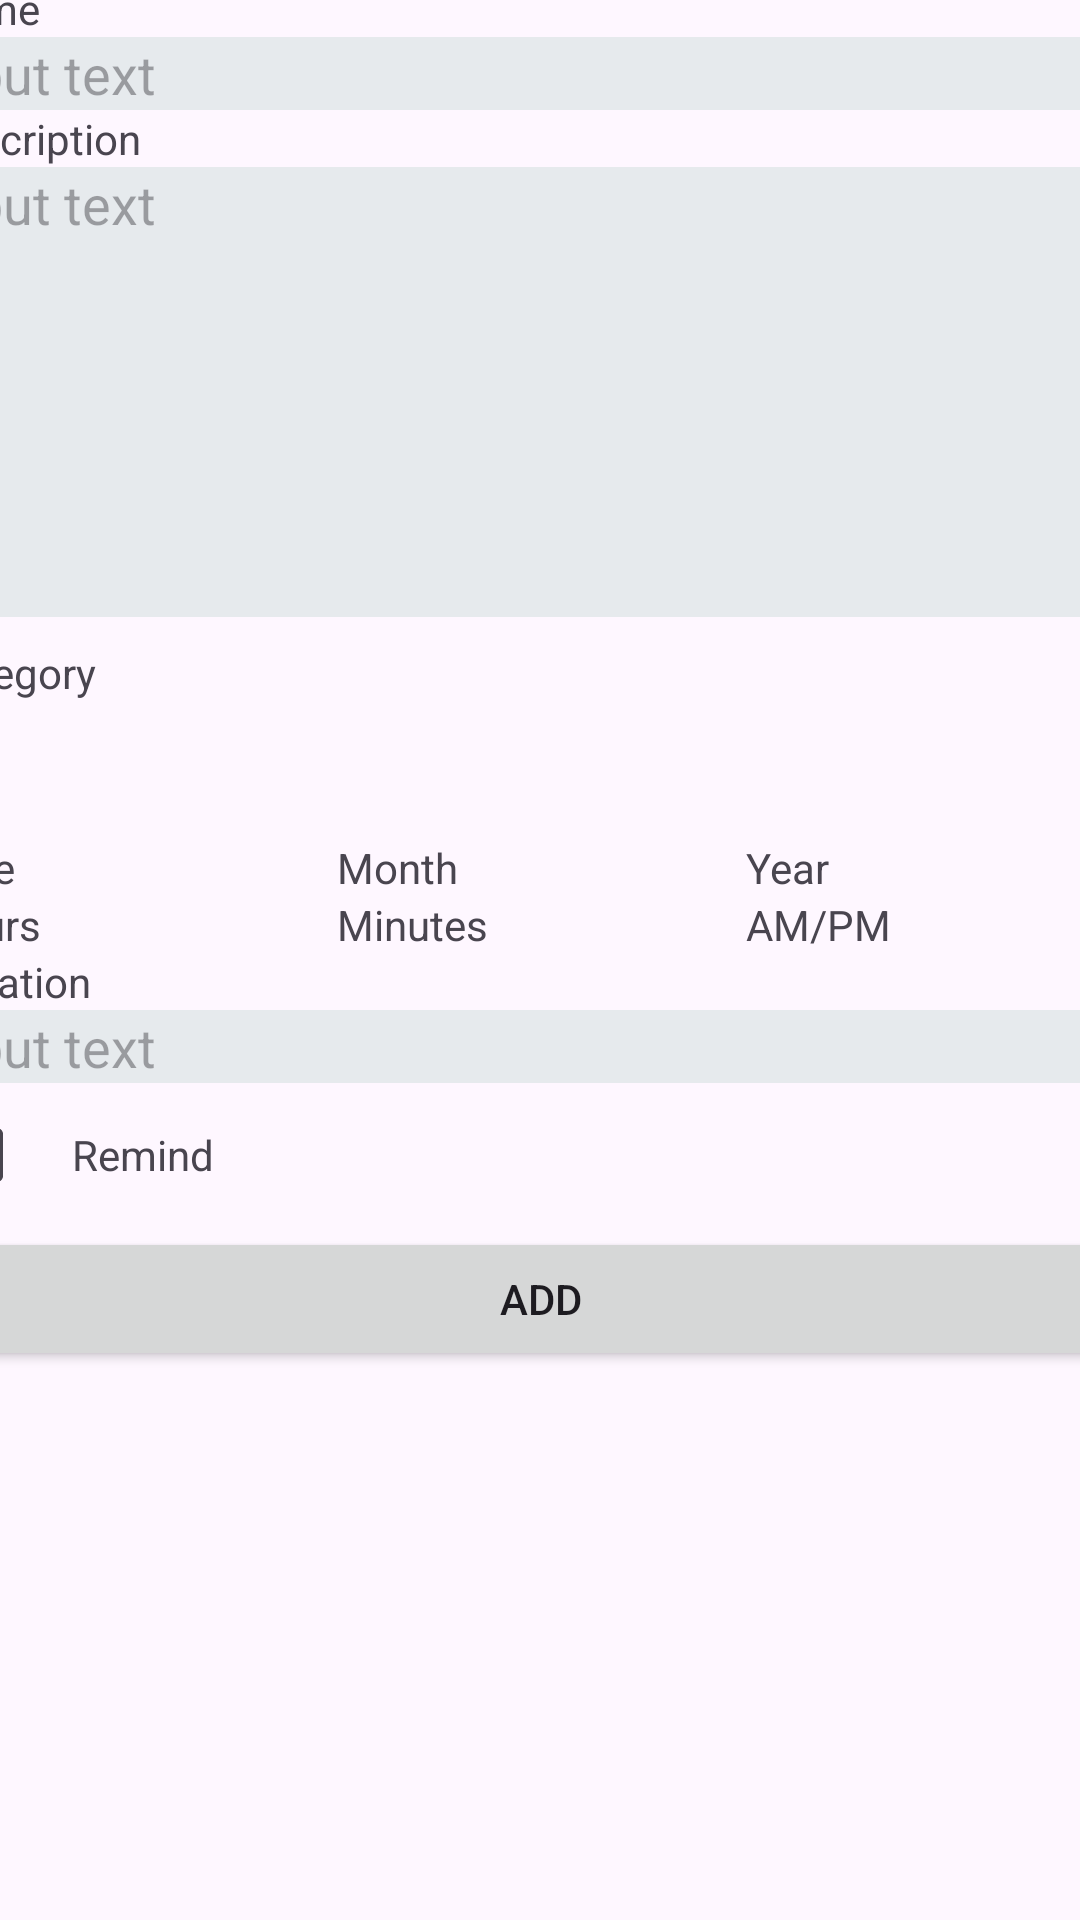

Android layout source for this screen:
<!-- AndroidManifest.xml: application theme Theme.LetsGo -->
<!-- res/layout/new_task.xml -->
<?xml version="1.0" encoding="utf-8"?>
<androidx.constraintlayout.widget.ConstraintLayout xmlns:android="http://schemas.android.com/apk/res/android"
    android:layout_width="match_parent"
    android:layout_height="match_parent"
    xmlns:tools="http://schemas.android.com/tools"
    xmlns:app="http://schemas.android.com/apk/res-auto">

    <LinearLayout
        android:layout_width="409dp"
        android:layout_height="729dp"
        android:layout_marginStart="1dp"
        android:layout_marginTop="1dp"
        android:layout_marginEnd="1dp"
        android:layout_marginBottom="1dp"
        android:orientation="vertical"
        app:layout_constraintBottom_toBottomOf="parent"
        app:layout_constraintEnd_toEndOf="parent"
        app:layout_constraintStart_toStartOf="parent"
        app:layout_constraintTop_toTopOf="parent">

        <TextView
            android:id="@+id/TaskHeading"
            android:layout_width="match_parent"
            android:layout_height="wrap_content"
            android:fontFamily="sans-serif-black"
            android:text="Task/Event"
            android:textSize="28dp"
            android:textStyle="bold" />

        <LinearLayout
            android:layout_width="match_parent"
            android:layout_height="wrap_content"
            android:orientation="vertical">

            <TextView
                android:id="@+id/textView3"
                android:layout_width="match_parent"
                android:layout_height="wrap_content"
                android:text="Name" />

            <EditText
                android:id="@+id/taskName"
                android:layout_width="match_parent"
                android:layout_height="wrap_content"
                android:background="#E6EAED"
                android:hint="Input text" />

        </LinearLayout>

        <LinearLayout
            android:layout_width="match_parent"
            android:layout_height="178dp"
            android:orientation="vertical">

            <TextView
                android:id="@+id/textView4"
                android:layout_width="match_parent"
                android:layout_height="wrap_content"
                android:text="Description" />

            <EditText
                android:id="@+id/taskDesc"
                android:layout_width="match_parent"
                android:layout_height="150dp"
                android:background="#E6EAED"
                android:gravity="top|start"
                android:hint="Input text" />

        </LinearLayout>

        <LinearLayout
            android:layout_width="match_parent"
            android:layout_height="65dp"
            android:orientation="vertical">

            <TextView
                android:id="@+id/textView5"
                android:layout_width="match_parent"
                android:layout_height="wrap_content"
                android:text="Category" />

            <Spinner
                android:id="@+id/taskCategory"
                android:layout_width="match_parent"
                android:layout_height="wrap_content"
                android:background="#E6EAED" />

        </LinearLayout>

        <LinearLayout
            android:layout_width="match_parent"
            android:layout_height="wrap_content"
            android:orientation="horizontal">

            <LinearLayout
                android:layout_width="match_parent"
                android:layout_height="wrap_content"
                android:layout_weight="1"
                android:orientation="vertical">

                <TextView
                    android:id="@+id/textView7"
                    android:layout_width="match_parent"
                    android:layout_height="wrap_content"
                    android:text="Date" />

                <Spinner
                    android:id="@+id/taskDate"
                    android:layout_width="match_parent"
                    android:layout_height="wrap_content"
                    android:background="#E6EAED" />
            </LinearLayout>

            <LinearLayout
                android:layout_width="match_parent"
                android:layout_height="wrap_content"
                android:layout_weight="1"
                android:orientation="vertical">

                <TextView
                    android:id="@+id/textView8"
                    android:layout_width="match_parent"
                    android:layout_height="wrap_content"
                    android:text="Month" />

                <Spinner
                    android:id="@+id/taskMonth"
                    android:layout_width="match_parent"
                    android:layout_height="wrap_content"
                    android:background="#E6EAED" />
            </LinearLayout>

            <LinearLayout
                android:layout_width="match_parent"
                android:layout_height="wrap_content"
                android:layout_weight="1"
                android:orientation="vertical">

                <TextView
                    android:id="@+id/textView9"
                    android:layout_width="match_parent"
                    android:layout_height="wrap_content"
                    android:text="Year" />

                <Spinner
                    android:id="@+id/taskYear"
                    android:layout_width="match_parent"
                    android:layout_height="wrap_content"
                    android:background="#E6EAED" />
            </LinearLayout>
        </LinearLayout>

        <LinearLayout
            android:layout_width="match_parent"
            android:layout_height="wrap_content"
            android:orientation="horizontal">

            <LinearLayout
                android:layout_width="match_parent"
                android:layout_height="wrap_content"
                android:layout_weight="1"
                android:orientation="vertical">

                <TextView
                    android:id="@+id/textView10"
                    android:layout_width="match_parent"
                    android:layout_height="wrap_content"
                    android:text="Hours" />

                <Spinner
                    android:id="@+id/taskHours"
                    android:layout_width="match_parent"
                    android:layout_height="wrap_content"
                    android:background="#E6EAED" />
            </LinearLayout>

            <LinearLayout
                android:layout_width="match_parent"
                android:layout_height="wrap_content"
                android:layout_weight="1"
                android:orientation="vertical">

                <TextView
                    android:id="@+id/textView11"
                    android:layout_width="match_parent"
                    android:layout_height="wrap_content"
                    android:text="Minutes" />

                <Spinner
                    android:id="@+id/taskMinutes"
                    android:layout_width="match_parent"
                    android:layout_height="wrap_content"
                    android:background="#E6EAED" />
            </LinearLayout>

            <LinearLayout
                android:layout_width="match_parent"
                android:layout_height="wrap_content"
                android:layout_weight="1"
                android:orientation="vertical">

                <TextView
                    android:id="@+id/textView12"
                    android:layout_width="match_parent"
                    android:layout_height="wrap_content"
                    android:text="AM/PM" />

                <Spinner
                    android:id="@+id/taskAmPm"
                    android:layout_width="match_parent"
                    android:layout_height="wrap_content"
                    android:background="#E6EAED" />
            </LinearLayout>
        </LinearLayout>

        <LinearLayout
            android:layout_width="match_parent"
            android:layout_height="wrap_content"
            android:orientation="vertical">

            <TextView
                android:id="@+id/textView13"
                android:layout_width="match_parent"
                android:layout_height="wrap_content"
                android:text="Location" />

            <EditText
                android:id="@+id/taskLocation"
                android:layout_width="match_parent"
                android:layout_height="wrap_content"
                android:background="#E6EAED"
                android:hint="Input text" />

        </LinearLayout>







        <LinearLayout
            android:layout_width="match_parent"
            android:layout_height="wrap_content"
            android:orientation="horizontal">

            <CheckBox
                android:id="@+id/taskRemind"
                android:layout_width="wrap_content"
                android:layout_height="wrap_content" />

            <TextView
                android:layout_width="wrap_content"
                android:layout_height="wrap_content"
                android:text="Remind" />

        </LinearLayout>

        <Button
            android:id="@+id/taskAddButton"
            android:layout_width="match_parent"
            android:layout_height="wrap_content"
            android:text="Add" />


    </LinearLayout>
</androidx.constraintlayout.widget.ConstraintLayout>
<!-- resources referenced by this layout -->
<resources>
  <style name="Theme.LetsGo" parent="Base.Theme.LetsGo">
          
          <item name="colorPrimary">@color/darkorange</item>
          <item name="colorPrimaryVariant">@color/darkorange</item>
          <item name="colorOnPrimary">@color/white</item>
          
          <item name="colorSecondary">@color/teal_200</item>
          <item name="colorSecondaryVariant">@color/teal_700</item>
          <item name="colorOnSecondary">@color/black</item>
          
          <item name="android:statusBarColor">@color/darkorange</item>
          
      </style>
  <style name="Base.Theme.LetsGo" parent="Theme.Material3.DayNight.NoActionBar">
          
          
      </style>
  <color name="darkorange">#ff8c00</color>
  <color name="white">#FFFFFF</color>
  <color name="teal_200">#FF03DAC5</color>
  <color name="teal_700">#FF018786</color>
  <color name="black">#000000</color>
</resources>
